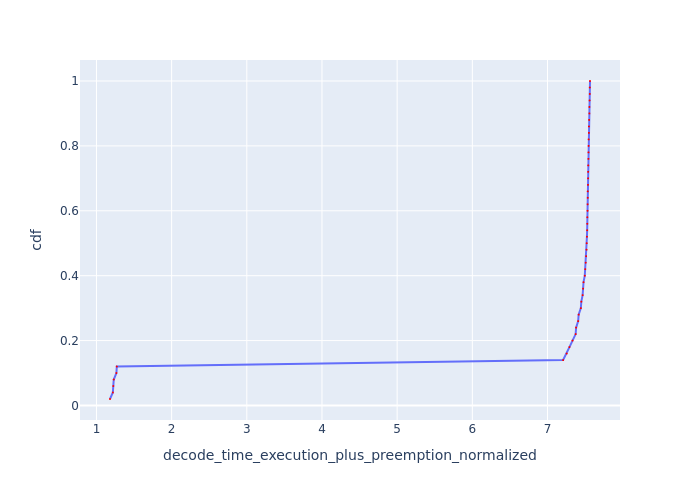

Source data for this figure (header and first rows):
Request Id, decode_time_execution_plus_preemption_no…, cdf
0_49, 1.18, 0.02
0_48, 1.218, 0.04
0_47, 1.224, 0.06
0_46, 1.23, 0.08
0_45, 1.265, 0.1
0_44, 1.271, 0.12
0_43, 7.208, 0.14
0_42, 7.256, 0.16
0_41, 7.292, 0.18
0_40, 7.333, 0.2
0_39, 7.374, 0.22
0_38, 7.38, 0.24
0_37, 7.408, 0.26
0_36, 7.414, 0.28
0_35, 7.444, 0.3
0_34, 7.45, 0.32
0_33, 7.467, 0.34
0_32, 7.473, 0.36
0_31, 7.479, 0.38
0_30, 7.496, 0.4
0_29, 7.502, 0.42
0_28, 7.508, 0.44
0_27, 7.514, 0.46
0_8, 7.519, 0.48
0_26, 7.522, 0.5
0_7, 7.525, 0.52
0_25, 7.528, 0.54
0_15, 7.53, 0.56
0_6, 7.53, 0.58
0_21, 7.533, 0.6
0_24, 7.534, 0.62
0_5, 7.535, 0.64
0_14, 7.536, 0.66
0_20, 7.539, 0.68
0_23, 7.54, 0.7
0_4, 7.541, 0.72
0_13, 7.542, 0.74
0_19, 7.545, 0.76
0_22, 7.546, 0.78
0_3, 7.546, 0.8
0_12, 7.548, 0.82
0_18, 7.551, 0.84
0_2, 7.552, 0.86
0_11, 7.554, 0.88
0_17, 7.557, 0.9
0_1, 7.557, 0.92
0_10, 7.56, 0.94
0_0, 7.562, 0.96
0_16, 7.563, 0.98
0_9, 7.565, 1.0
